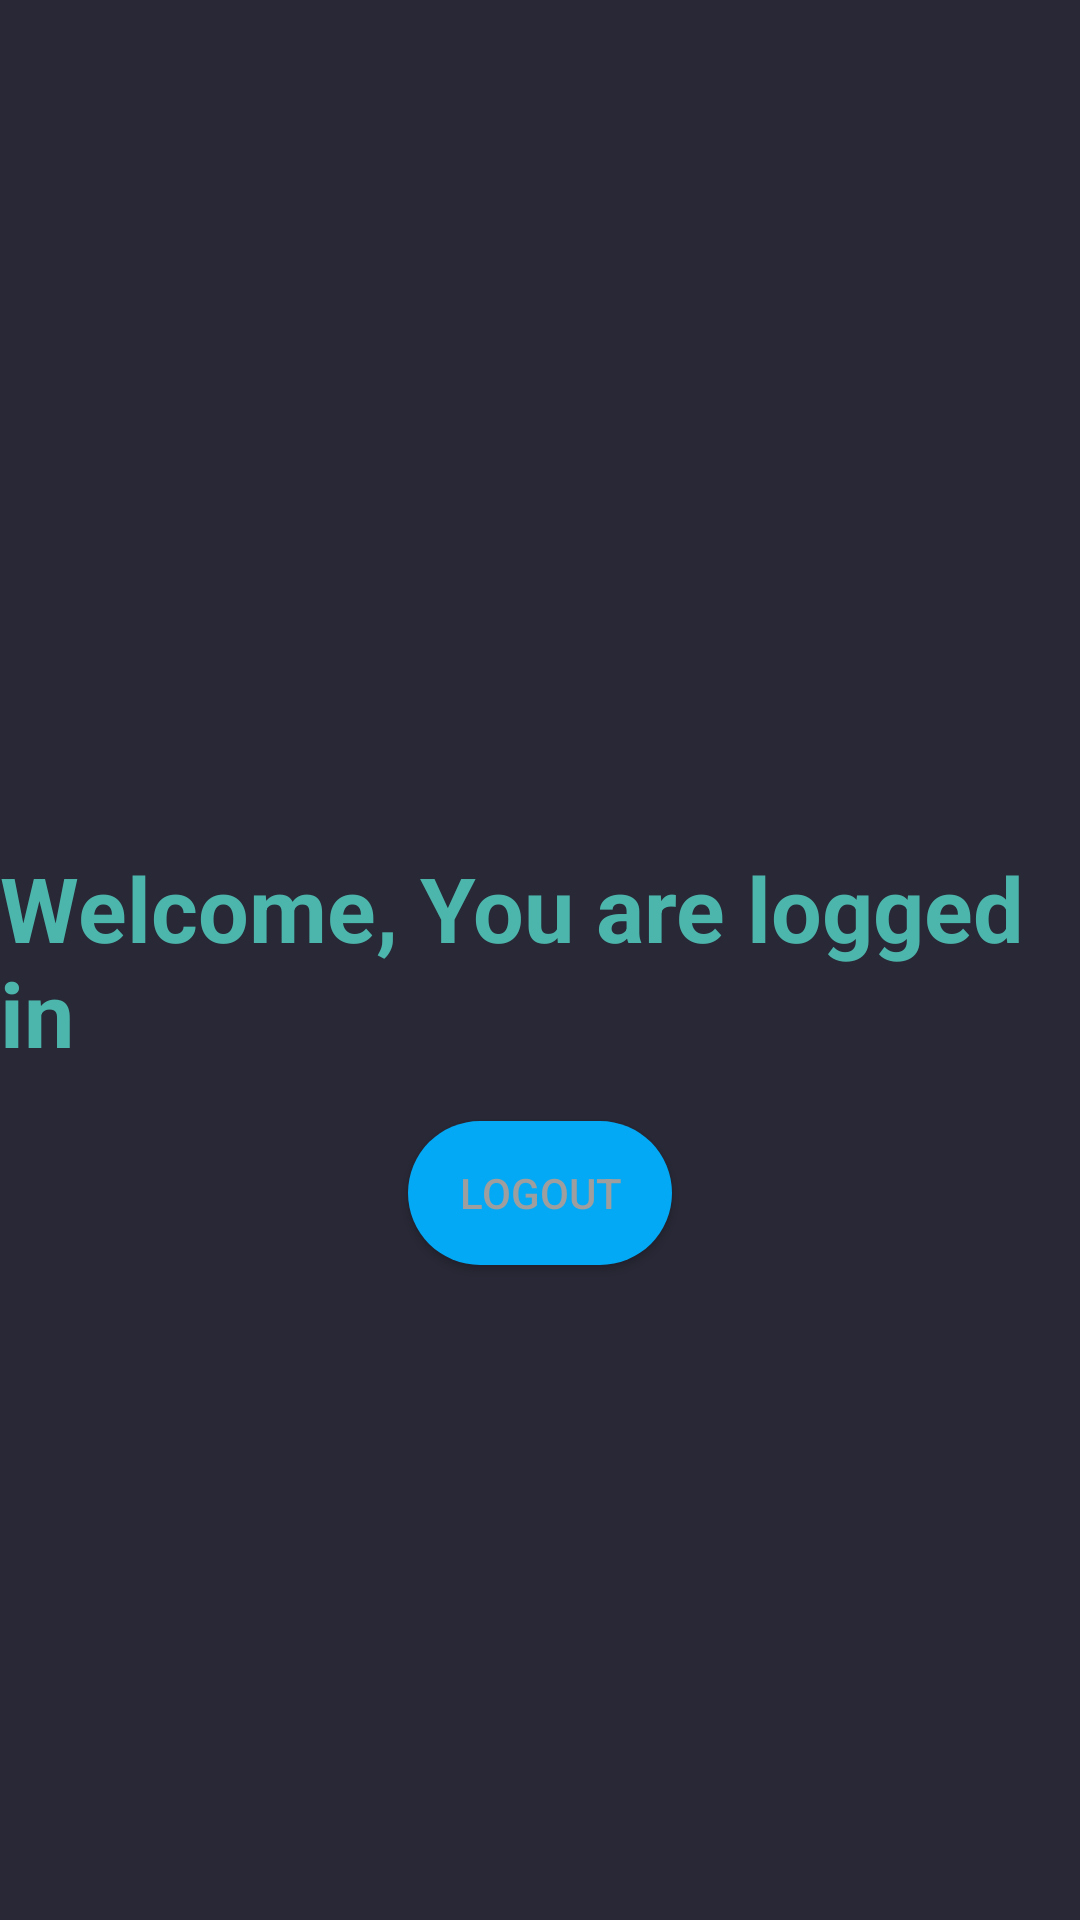

This screen was rendered from an Android layout file. Write that file and the resources it references.
<!-- AndroidManifest.xml: application theme Theme.FinalProject -->
<!-- res/layout/activity_home.xml -->
<?xml version="1.0" encoding="utf-8"?>
<androidx.constraintlayout.widget.ConstraintLayout xmlns:android="http://schemas.android.com/apk/res/android"
    xmlns:app="http://schemas.android.com/apk/res-auto"
    xmlns:tools="http://schemas.android.com/tools"
    android:background="#282836"
    android:layout_width="match_parent"
    android:layout_height="match_parent"
    tools:context=".Home">

    <TextView
        android:id="@+id/textView"
        android:layout_width="wrap_content"
        android:layout_height="wrap_content"
        android:text="Welcome, You are logged in "
        android:textColor="#4DB6AC"
        android:textSize="30sp"
        android:textStyle="bold"
        app:layout_constraintBottom_toBottomOf="parent"
        app:layout_constraintEnd_toEndOf="parent"
        app:layout_constraintHorizontal_bias="0.5"
        app:layout_constraintStart_toStartOf="parent"
        app:layout_constraintTop_toTopOf="parent" />

    <Button
        android:id="@+id/btnLogout"
        android:layout_width="wrap_content"
        android:layout_height="wrap_content"
        android:layout_marginTop="16dp"
        android:background="@drawable/btn_blueish"
        android:text="Logout"
        android:textColor="#9E9E9E"
        app:layout_constraintEnd_toEndOf="parent"
        app:layout_constraintHorizontal_bias="0.5"
        app:layout_constraintStart_toStartOf="parent"
        app:layout_constraintTop_toBottomOf="@+id/textView" />

</androidx.constraintlayout.widget.ConstraintLayout>
<!-- resources referenced by this layout -->
<resources>
  <!-- drawable btn_blueish (drawable) -->
  <?xml version="1.0" encoding="utf-8"?>
  <shape xmlns:android="http://schemas.android.com/apk/res/android">
  
      <solid android:color="@color/blueish"/>
      <corners android:radius="25dp"/>
  
  </shape>
  <style name="Theme.FinalProject" parent="Theme.AppCompat.DayNight.NoActionBar">
          
          <item name="colorPrimary">@color/purple_500</item>
          <item name="colorPrimaryVariant">@color/purple_700</item>
          <item name="colorOnPrimary">@color/white</item>
          
          <item name="colorSecondary">@color/teal_200</item>
          <item name="colorSecondaryVariant">@color/teal_700</item>
          <item name="colorOnSecondary">@color/black</item>
          
          <item name="android:statusBarColor">?attr/colorPrimaryVariant</item>
          
      </style>
  <color name="blueish">#03A9F4</color>
  <color name="purple_500">#FF6200EE</color>
  <color name="purple_700">#FF3700B3</color>
  <color name="white">#FFFFFFFF</color>
  <color name="teal_200">#FF03DAC5</color>
  <color name="teal_700">#FF018786</color>
  <color name="black">#FF000000</color>
</resources>
